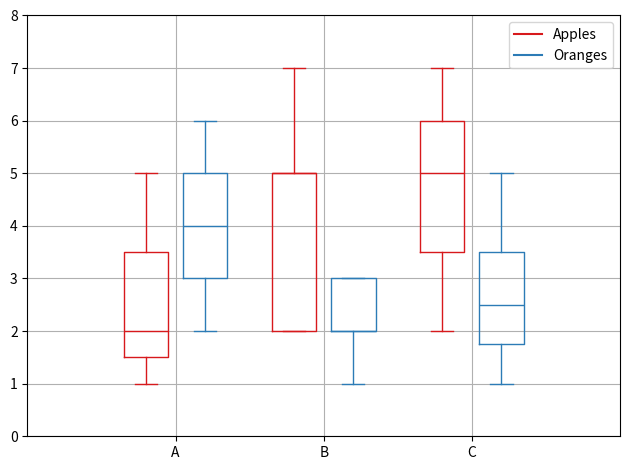

Write Python code to recreate this figure.
import matplotlib.pyplot as plt
import numpy as np

data_a = [[1,2,5], [5,7,2,2,5], [7,2,5]]
data_b = [[6,4,2], [1,2,5,3,2], [2,3,5,1]]

ticks = ['A', 'B', 'C']

def set_box_color(bp, color):
    plt.setp(bp['boxes'], color=color)
    plt.setp(bp['whiskers'], color=color)
    plt.setp(bp['caps'], color=color)
    plt.setp(bp['medians'], color=color)

plt.figure()

bpl = plt.boxplot(data_a, positions=np.array(range(len(data_a)))*2.0-0.4, sym='', widths=0.6)
bpr = plt.boxplot(data_b, positions=np.array(range(len(data_b)))*2.0+0.4, sym='', widths=0.6)
set_box_color(bpl, '#D7191C') # colors are from http://colorbrewer2.org/
set_box_color(bpr, '#2C7BB6')

# draw temporary red and blue lines and use them to create a legend
plt.plot([], c='#D7191C', label='Apples')
plt.plot([], c='#2C7BB6', label='Oranges')
plt.legend()

plt.xticks(range(0, len(ticks) * 2, 2), ticks)
plt.xlim(-2, len(ticks)*2)
plt.ylim(0, 8)
plt.tight_layout()
plt.savefig('boxcompare.png')
plt.grid(True)
plt.show()